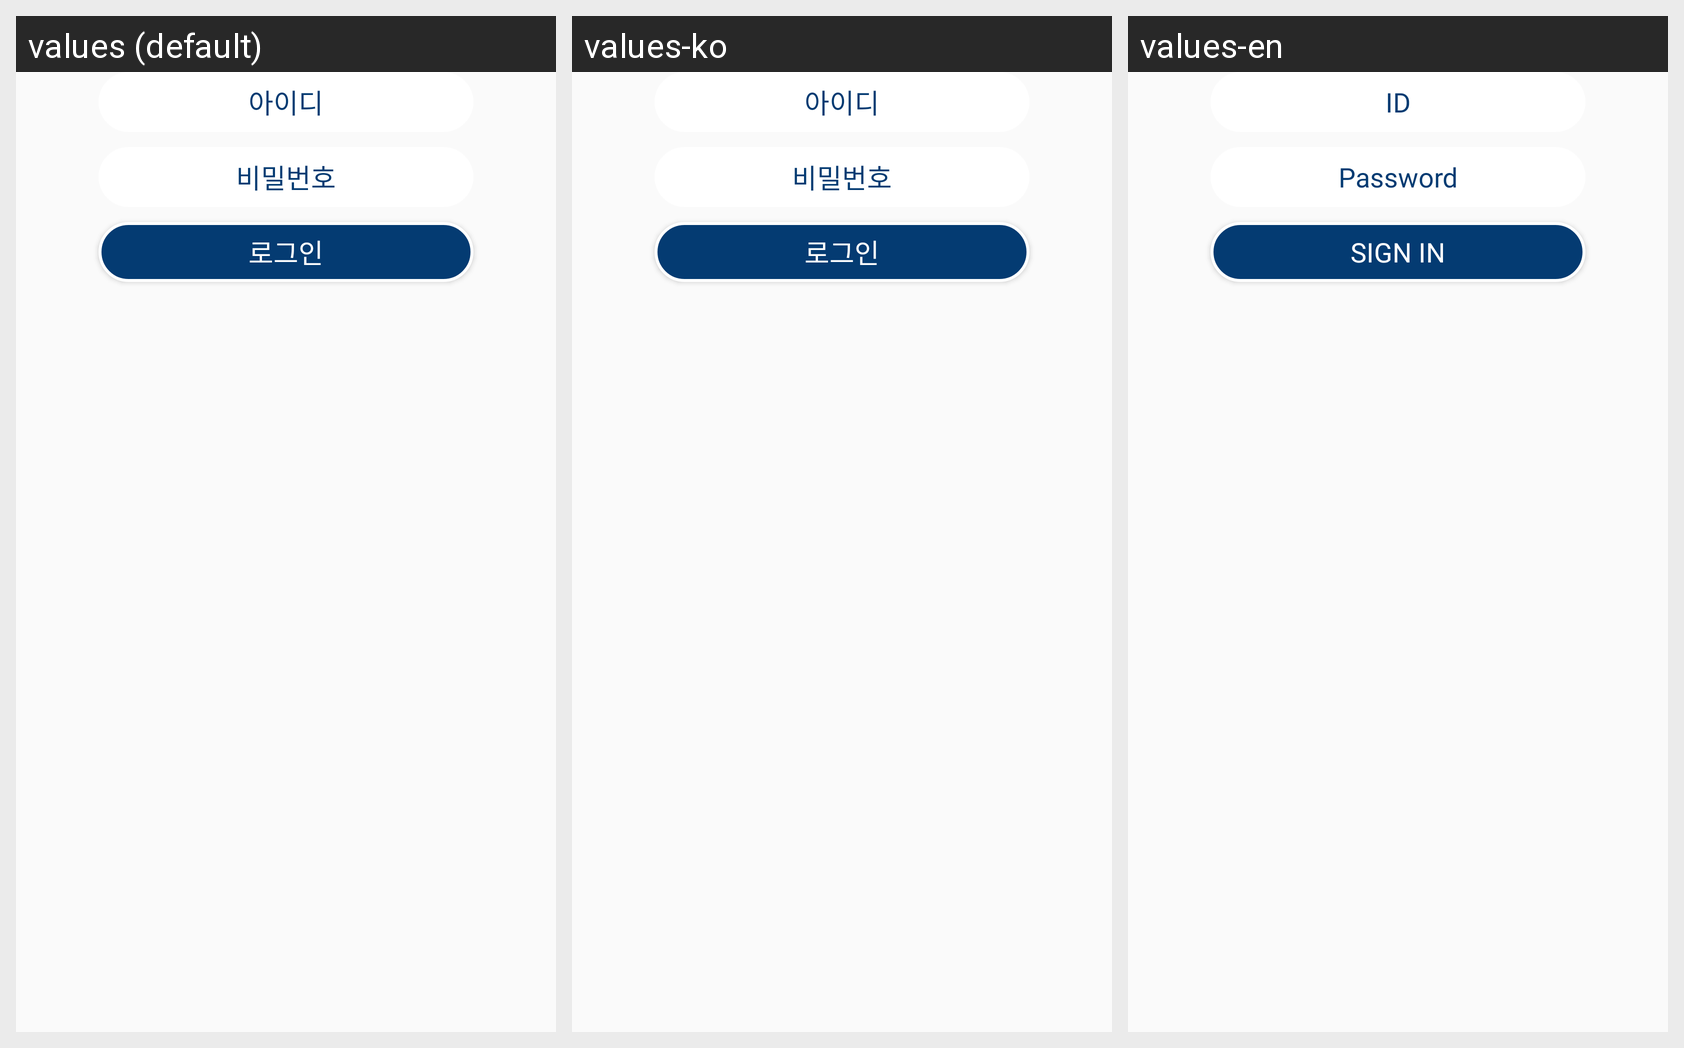

This grid shows one Android layout under several languages. Give, for every string resource on the screen, its name, the default text and each shown locale's text.
Android screen res/layout/login_fragment.xml rendered under 3 locales, left to right: values (default), values-ko, values-en. Device: Nexus 5 (rendered at 1080×1920; each locale shown at half size, 540×960, under a caption strip naming it); theme Theme.Stage.
Strings drawn on this screen, with the default value and each locale's value (text and hints the layout hard-codes, and strings that could not be matched under every locale, appear in the picture but are not listed):

id
  values: 아이디
  values-ko: 아이디
  values-en: ID

password
  values: 비밀번호
  values-ko: 비밀번호
  values-en: Password

login
  values: 로그인
  values-ko: 로그인
  values-en: Sign in
